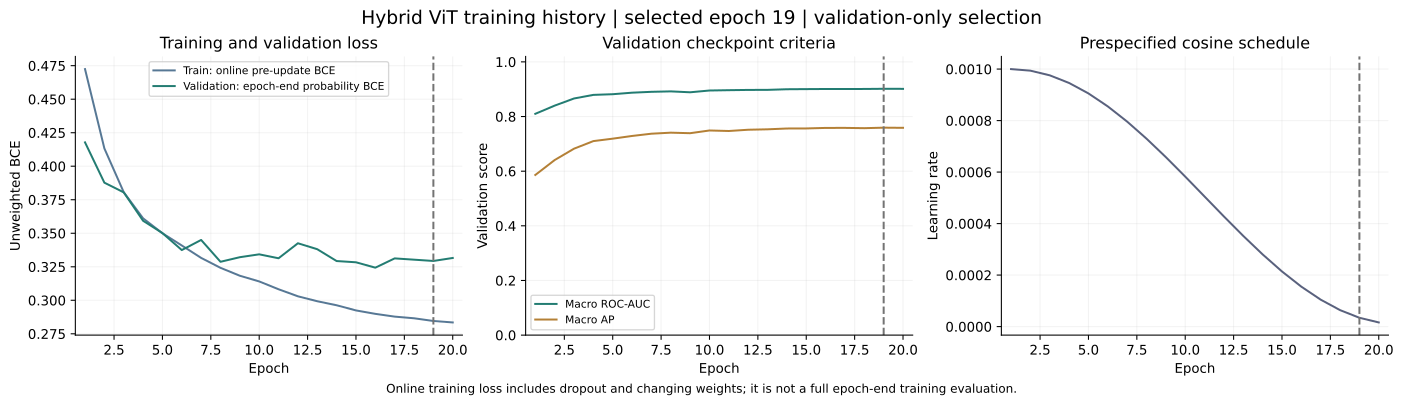

The file beside this chart, header and first rows:
epoch, learning_rate, train_online_bce, val_n_samples, val_n_labels, val_threshold, val_subset_accuracy, val_label_accuracy, val_hamming_loss, val_macro_f1, val_micro_f1, val_weighted_f1, val_macro_precision, val_macro_recall, val_macro_roc_auc, val_micro_roc_auc, val_macro_average_precision, val_micro_average_precision, val_macro_roc_auc_defined_labels, val_macro_average_precision_defined_labe…, val_binary_cross_entropy, val_bce_probability_clip_epsilon, checkpoint_improved, epochs_without_selection_improvement
1, 0.001, 0.4725, 2146, 5, 0.5, 0.3774, 0.81, 0.19, 0.4043, 0.539, 0.4952, 0.5535, 0.3346, 0.8099, 0.8366, 0.5862, 0.6768, 0.8099, 0.5862, 0.4178, 2.220446049250313e-16, True, 0
2, 0.0009939, 0.4133, 2146, 5, 0.5, 0.466, 0.8272, 0.1728, 0.4795, 0.605, 0.5536, 0.7333, 0.4084, 0.8399, 0.8646, 0.6408, 0.7168, 0.8399, 0.6408, 0.3877, 2.220446049250313e-16, True, 0
3, 0.0009758, 0.3806, 2146, 5, 0.5, 0.4953, 0.8295, 0.1705, 0.5945, 0.6556, 0.6407, 0.6588, 0.5684, 0.8661, 0.877, 0.6823, 0.732, 0.8661, 0.6823, 0.3805, 2.220446049250313e-16, True, 0
4, 0.000946, 0.3611, 2146, 5, 0.5, 0.5359, 0.8436, 0.1564, 0.6108, 0.6787, 0.6564, 0.7187, 0.5643, 0.8792, 0.8908, 0.7101, 0.7617, 0.8792, 0.7101, 0.3593, 2.220446049250313e-16, True, 0
5, 0.0009055, 0.35, 2146, 5, 0.5, 0.5303, 0.8455, 0.1545, 0.616, 0.6798, 0.663, 0.7162, 0.5599, 0.8817, 0.8942, 0.719, 0.7706, 0.8817, 0.719, 0.3501, 2.220446049250313e-16, True, 0
6, 0.000855, 0.3409, 2146, 5, 0.5, 0.5349, 0.8532, 0.1468, 0.645, 0.701, 0.6917, 0.7082, 0.6021, 0.8873, 0.903, 0.7289, 0.7854, 0.8873, 0.7289, 0.3375, 2.220446049250313e-16, True, 0
7, 0.000796, 0.3316, 2146, 5, 0.5, 0.5541, 0.8537, 0.1463, 0.6382, 0.6988, 0.6824, 0.7268, 0.5904, 0.8905, 0.902, 0.7372, 0.7886, 0.8905, 0.7372, 0.345, 2.220446049250313e-16, True, 0
8, 0.0007297, 0.3242, 2146, 5, 0.5, 0.5499, 0.8597, 0.1403, 0.6685, 0.7177, 0.7115, 0.7178, 0.6329, 0.8921, 0.9085, 0.7409, 0.8009, 0.8921, 0.7409, 0.3287, 2.220446049250313e-16, True, 0
9, 0.000658, 0.3183, 2146, 5, 0.5, 0.5638, 0.8607, 0.1393, 0.6653, 0.7196, 0.7107, 0.728, 0.6282, 0.8888, 0.9081, 0.739, 0.8015, 0.8888, 0.739, 0.3321, 2.220446049250313e-16, False, 1
10, 0.0005824, 0.3141, 2146, 5, 0.5, 0.5657, 0.8587, 0.1413, 0.671, 0.7184, 0.7108, 0.7185, 0.645, 0.8953, 0.9089, 0.749, 0.8017, 0.8953, 0.749, 0.3343, 2.220446049250313e-16, True, 0
11, 0.000505, 0.3082, 2146, 5, 0.5, 0.561, 0.8593, 0.1407, 0.6715, 0.7181, 0.7101, 0.7221, 0.6391, 0.8964, 0.9096, 0.7471, 0.8017, 0.8964, 0.7471, 0.3313, 2.220446049250313e-16, True, 0
12, 0.0004276, 0.303, 2146, 5, 0.5, 0.5629, 0.8575, 0.1425, 0.6791, 0.7198, 0.7146, 0.7194, 0.6664, 0.8974, 0.9076, 0.7517, 0.7991, 0.8974, 0.7517, 0.3425, 2.220446049250313e-16, True, 0
13, 0.000352, 0.2993, 2146, 5, 0.5, 0.5797, 0.8607, 0.1393, 0.6552, 0.7156, 0.6998, 0.7496, 0.604, 0.8976, 0.9102, 0.7532, 0.8043, 0.8976, 0.7532, 0.3381, 2.220446049250313e-16, True, 0
14, 0.0002803, 0.2963, 2146, 5, 0.5, 0.5704, 0.861, 0.139, 0.683, 0.7252, 0.7207, 0.7168, 0.6606, 0.8999, 0.9128, 0.7562, 0.8095, 0.8999, 0.7562, 0.3293, 2.220446049250313e-16, True, 0
15, 0.000214, 0.2924, 2146, 5, 0.5, 0.5727, 0.8611, 0.1389, 0.6774, 0.7229, 0.7158, 0.7245, 0.6454, 0.9004, 0.9141, 0.7564, 0.8111, 0.9004, 0.7564, 0.3283, 2.220446049250313e-16, True, 0
16, 0.000155, 0.2899, 2146, 5, 0.5, 0.5755, 0.8634, 0.1366, 0.6827, 0.7272, 0.7214, 0.7242, 0.65, 0.9008, 0.9146, 0.7583, 0.8126, 0.9008, 0.7583, 0.3243, 2.220446049250313e-16, True, 0
17, 0.0001045, 0.2878, 2146, 5, 0.5, 0.5806, 0.8621, 0.1379, 0.6804, 0.7258, 0.718, 0.7284, 0.6513, 0.9008, 0.9139, 0.7585, 0.8116, 0.9008, 0.7585, 0.3313, 2.220446049250313e-16, True, 0
18, 6.395177052675796e-05, 0.2866, 2146, 5, 0.5, 0.5769, 0.8641, 0.1359, 0.6862, 0.7284, 0.7222, 0.7315, 0.6541, 0.9009, 0.914, 0.7574, 0.8115, 0.9009, 0.7574, 0.3303, 2.220446049250313e-16, True, 0
19, 3.422702443389901e-05, 0.2846, 2146, 5, 0.5, 0.5811, 0.8643, 0.1357, 0.684, 0.7286, 0.721, 0.7338, 0.6507, 0.9016, 0.9148, 0.7592, 0.8132, 0.9016, 0.7592, 0.3293, 2.220446049250313e-16, True, 0
20, 1.6094271405406862e-05, 0.2835, 2146, 5, 0.5, 0.5788, 0.8636, 0.1364, 0.6807, 0.7268, 0.7189, 0.7325, 0.6454, 0.9014, 0.9145, 0.7587, 0.8126, 0.9014, 0.7587, 0.3316, 2.220446049250313e-16, False, 1
